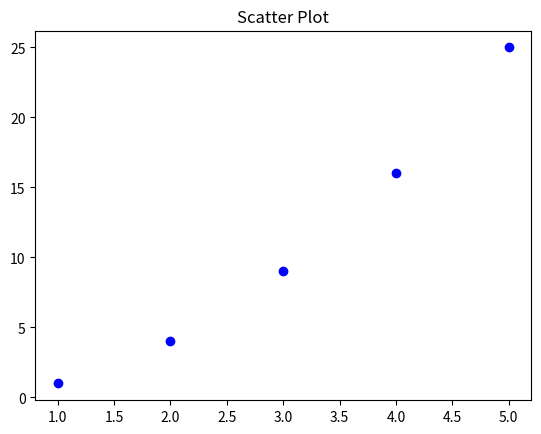

The script that saved this image:
import matplotlib.pyplot as plt

x = [1, 2, 3, 4, 5]
y = [1, 4, 9, 16, 25]
plt.scatter(x, y, color='blue', marker='o')
plt.title("Scatter Plot")
plt.show()

